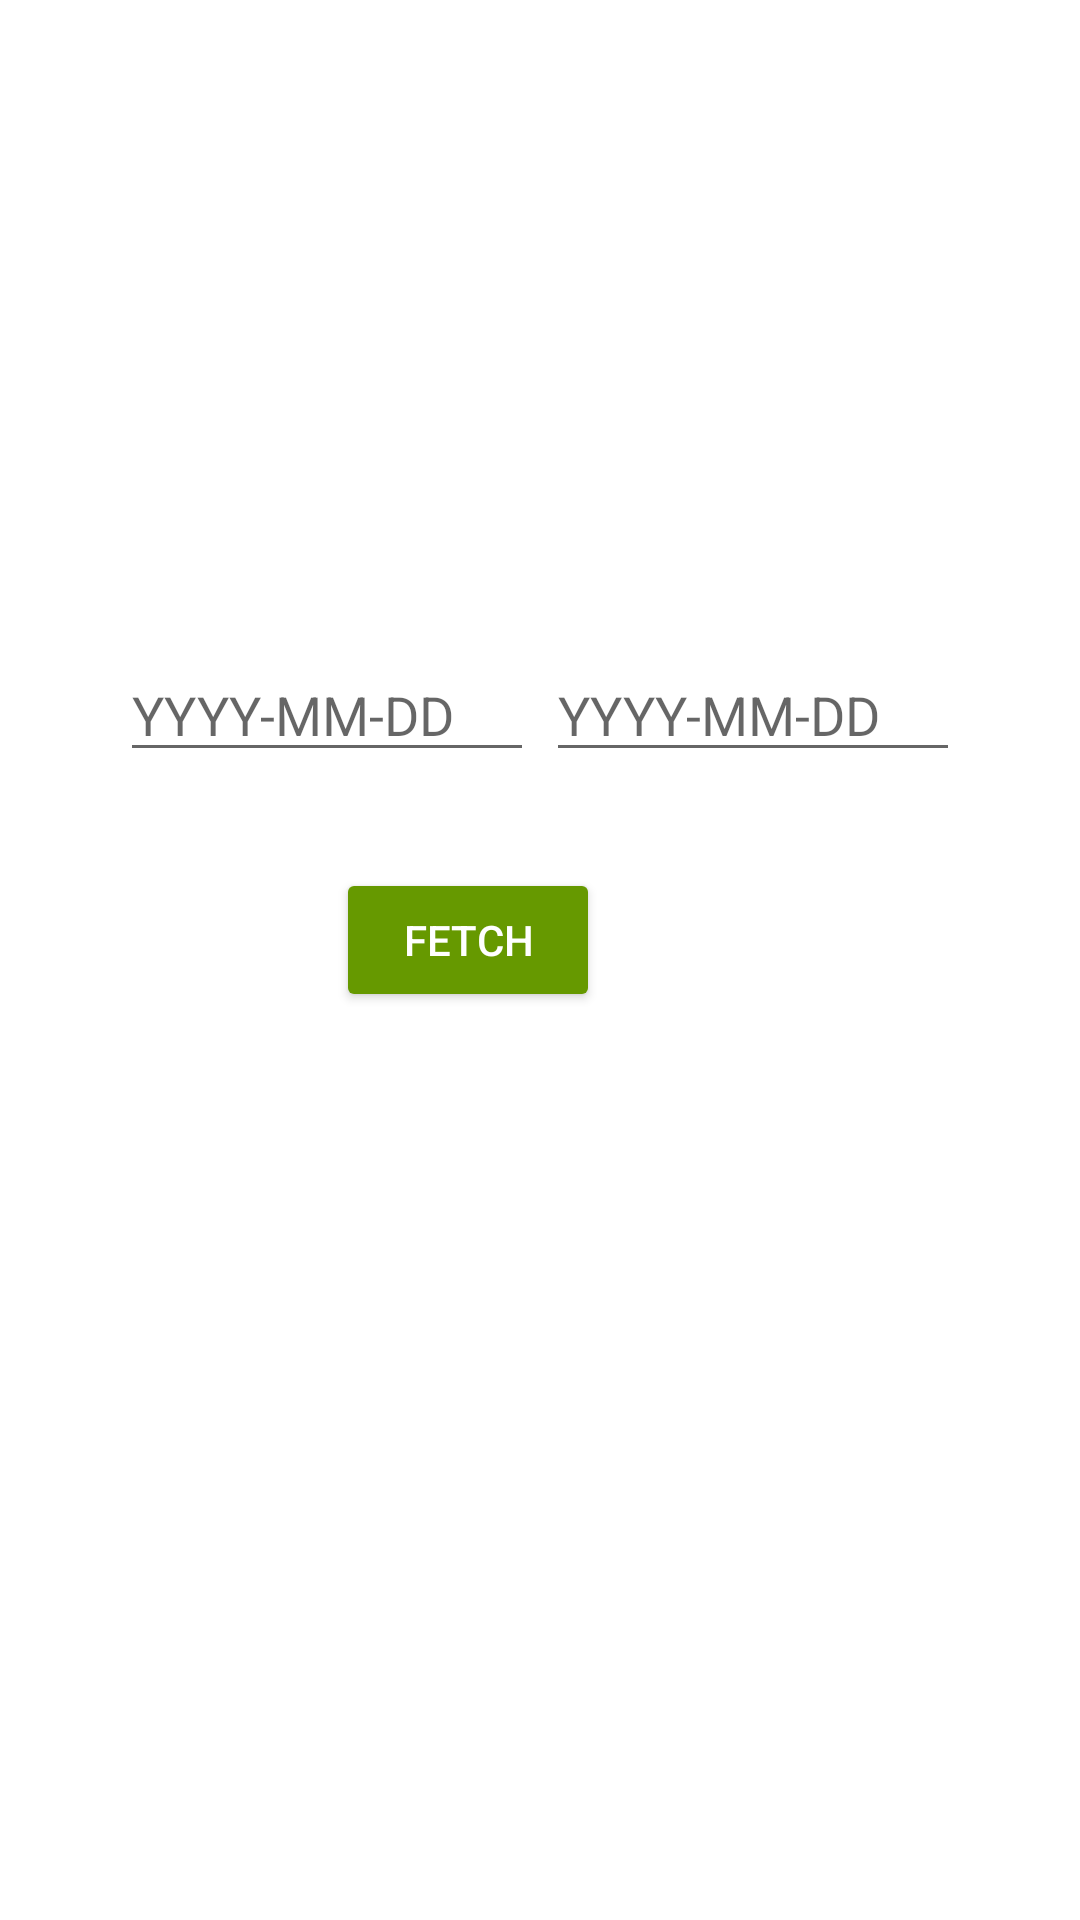

Layout XML and referenced resources for this Android screen:
<!-- AndroidManifest.xml: application theme Theme.AndroidClient -->
<!-- res/layout/fragment_statistics_bookings.xml -->
<?xml version="1.0" encoding="utf-8"?>

<androidx.constraintlayout.widget.ConstraintLayout xmlns:android="http://schemas.android.com/apk/res/android"
    xmlns:app="http://schemas.android.com/apk/res-auto"
    xmlns:tools="http://schemas.android.com/tools"
    android:layout_width="match_parent"
    android:layout_height="match_parent"
    tools:context=".ui.listRoomsOrBookings.ListRooms.ListRoomsFragment">


    <EditText
        android:id="@+id/fromText"
        android:layout_width="138dp"
        android:layout_height="wrap_content"
        android:layout_marginStart="40dp"
        android:layout_marginTop="216dp"
        android:ems="10"
        android:hint="@string/yyyy_mm_dd"
        android:inputType="date"
        app:layout_constraintEnd_toStartOf="@+id/toText"
        app:layout_constraintHorizontal_bias="0.0"
        app:layout_constraintStart_toStartOf="parent"
        app:layout_constraintTop_toTopOf="parent"
        tools:ignore="Autofill,TouchTargetSizeCheck,DuplicateSpeakableTextCheck" />

    <EditText
        android:id="@+id/toText"
        android:layout_width="138dp"
        android:layout_height="wrap_content"
        android:layout_marginEnd="40dp"
        android:ems="10"
        android:hint="@string/yyyy_mm_dd"
        android:inputType="date"
        app:layout_constraintEnd_toEndOf="parent"
        app:layout_constraintTop_toTopOf="@+id/fromText"
        tools:ignore="Autofill,TouchTargetSizeCheck,DuplicateSpeakableTextCheck" />

    <Button
        android:id="@+id/buttonFetchMyBookings"
        android:layout_width="wrap_content"
        android:layout_height="wrap_content"
        android:layout_marginTop="32dp"
        android:layout_marginEnd="160dp"
        android:backgroundTint="@android:color/holo_green_dark"
        android:text="@string/fetch"
        android:textColor="@color/white"
        app:layout_constraintEnd_toEndOf="parent"
        app:layout_constraintTop_toBottomOf="@+id/toText"
        tools:ignore="DuplicateSpeakableTextCheck" />

    <ListView
        android:id="@+id/listMyBookings"
        android:layout_width="0dp"
        android:layout_height="0dp"
        android:layout_marginStart="16dp"
        android:layout_marginTop="20dp"
        android:layout_marginEnd="16dp"
        app:layout_constraintBottom_toBottomOf="parent"
        app:layout_constraintEnd_toEndOf="parent"
        app:layout_constraintHorizontal_bias="0.0"
        app:layout_constraintStart_toStartOf="parent"
        app:layout_constraintTop_toBottomOf="@+id/buttonFetchMyBookings"
        app:layout_constraintVertical_bias="0.0" />


</androidx.constraintlayout.widget.ConstraintLayout>
<!-- resources referenced by this layout -->
<resources>
  <color name="white">#FFFFFFFF</color>
  <string name="fetch">Fetch</string>
  <string name="yyyy_mm_dd">YYYY-MM-DD</string>
  
      //lists
  <style name="Theme.AndroidClient" parent="Theme.MaterialComponents.DayNight.DarkActionBar">
          
          <item name="colorPrimary">@color/purple_500</item>
          <item name="colorPrimaryVariant">@color/purple_700</item>
          <item name="colorOnPrimary">@color/white</item>
          
          <item name="colorSecondary">@color/teal_200</item>
          <item name="colorSecondaryVariant">@color/teal_700</item>
          <item name="colorOnSecondary">@color/black</item>
          
          <item name="android:statusBarColor">?attr/colorPrimaryVariant</item>
          
      </style>
  <color name="purple_500">#FF6200EE</color>
  <color name="purple_700">#FF3700B3</color>
  <color name="teal_200">#FF03DAC5</color>
  <color name="teal_700">#FF018786</color>
  <color name="black">#FF000000</color>
</resources>
